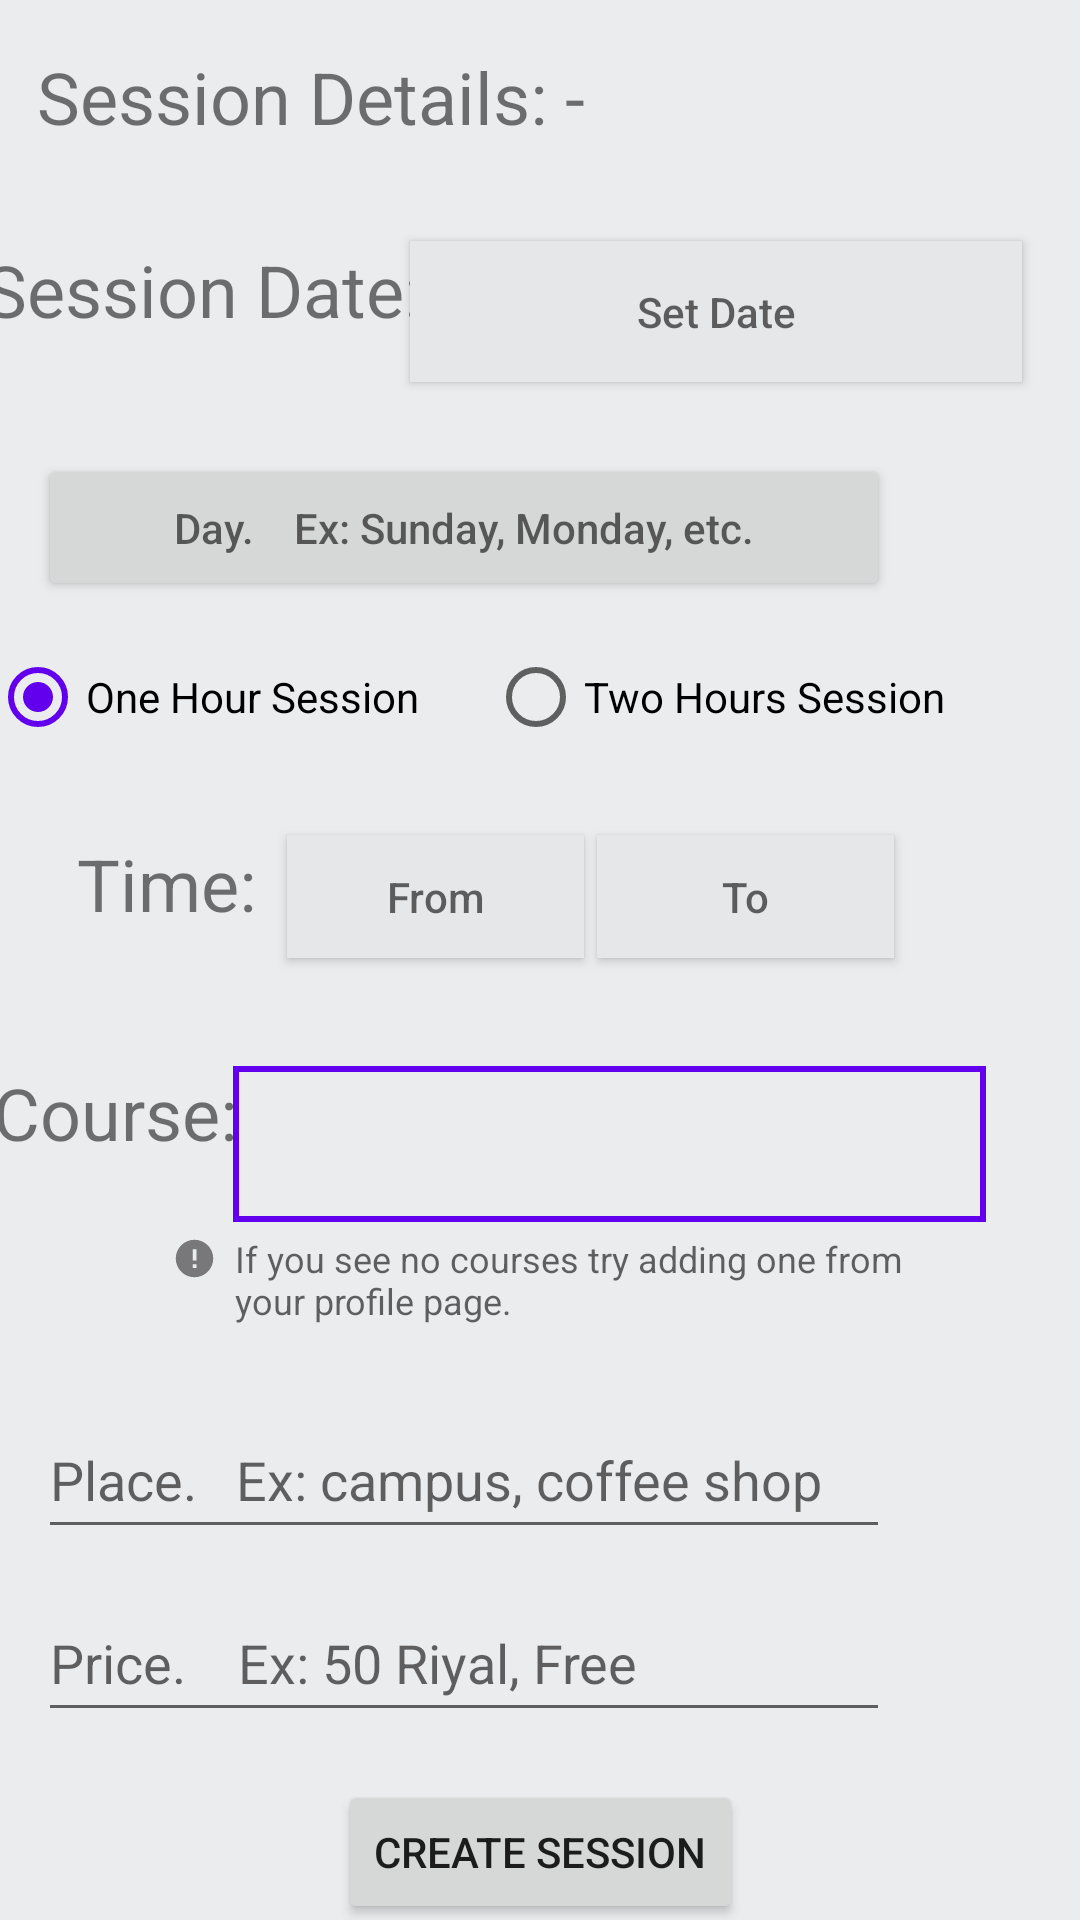

Produce the Android XML layout that renders to this screen, including the resource entries it uses.
<!-- AndroidManifest.xml: application theme AppTheme -->
<!-- res/layout/activity_create_schedule.xml -->
<?xml version="1.0" encoding="utf-8"?>
<androidx.constraintlayout.widget.ConstraintLayout xmlns:android="http://schemas.android.com/apk/res/android"
    xmlns:app="http://schemas.android.com/apk/res-auto"
    xmlns:tools="http://schemas.android.com/tools"
    android:layout_width="match_parent"
    android:layout_height="match_parent"
    tools:context=".SessionsActivities.ActivityCreateSession"
    android:background="#EAECEE"
    >


    <Button
        android:id="@+id/session_details_time2"
        android:layout_width="99dp"
        android:layout_height="41dp"
        android:layout_marginTop="16dp"
        android:background="#E5E7E9"
        android:ems="10"
        android:hint="To"
        app:layout_constraintEnd_toEndOf="parent"
        app:layout_constraintHorizontal_bias="0.762"
        app:layout_constraintStart_toStartOf="parent"
        app:layout_constraintTop_toBottomOf="@+id/HourRadioGroup" />

    <Button
        android:id="@+id/schedule_day"
        android:layout_width="284dp"
        android:layout_height="49dp"
        android:layout_marginTop="24dp"
        android:ems="10"
        android:hint="Day.    Ex: Sunday, Monday, etc."
        android:inputType="textPersonName"
        app:layout_constraintEnd_toEndOf="parent"
        app:layout_constraintHorizontal_bias="0.165"
        app:layout_constraintStart_toStartOf="parent"
        app:layout_constraintTop_toBottomOf="@+id/session_details_date" />

    <TextView
        android:id="@+id/session_details_tv"
        android:layout_width="wrap_content"
        android:layout_height="wrap_content"
        android:layout_marginTop="16dp"
        android:text="Session Details: -"
        android:textSize="24sp"
        app:layout_constraintEnd_toEndOf="parent"
        app:layout_constraintHorizontal_bias="0.069"
        app:layout_constraintStart_toStartOf="parent"
        app:layout_constraintTop_toTopOf="parent" />

    <Button
        android:id="@+id/session_details_time"
        android:layout_width="99dp"
        android:layout_height="41dp"
        android:layout_marginTop="16dp"
        android:background="#E5E7E9"
        android:ems="10"
        android:hint="From"
        app:layout_constraintEnd_toEndOf="parent"
        app:layout_constraintHorizontal_bias="0.366"
        app:layout_constraintStart_toStartOf="parent"
        app:layout_constraintTop_toBottomOf="@+id/HourRadioGroup" />

    <EditText
        android:id="@+id/session_details_place"
        android:layout_width="284dp"
        android:layout_height="49dp"
        android:layout_marginTop="60dp"
        android:ems="10"
        android:hint="Place.   Ex: campus, coffee shop"
        android:inputType="textPersonName"

        app:layout_constraintEnd_toEndOf="parent"
        app:layout_constraintHorizontal_bias="0.165"
        app:layout_constraintStart_toStartOf="parent"
        app:layout_constraintTop_toBottomOf="@+id/session_details_course_spinner" />

    <EditText
        android:id="@+id/session_details_price"
        android:layout_width="284dp"
        android:layout_height="49dp"
        android:layout_marginTop="12dp"
        android:ems="10"
        android:hint="Price.    Ex: 50 Riyal, Free"
        android:inputType="textPersonName"
        app:layout_constraintEnd_toEndOf="parent"
        app:layout_constraintHorizontal_bias="0.165"
        app:layout_constraintStart_toStartOf="parent"
        app:layout_constraintTop_toBottomOf="@+id/session_details_place" />

    <Button
        android:id="@+id/create_schedule_session_btn"
        android:layout_width="wrap_content"
        android:layout_height="wrap_content"
        android:layout_marginTop="16dp"
        android:text="Create Session"
        app:layout_constraintBottom_toBottomOf="parent"
        app:layout_constraintEnd_toEndOf="parent"
        app:layout_constraintStart_toStartOf="parent"
        app:layout_constraintTop_toBottomOf="@+id/session_details_price"
        app:layout_constraintVertical_bias="0.0" />

    <TextView
        android:id="@+id/session_details_time_tv"
        android:layout_width="wrap_content"
        android:layout_height="wrap_content"
        android:layout_marginTop="16dp"
        android:text="Time:"
        android:textSize="24sp"
        app:layout_constraintEnd_toEndOf="parent"
        app:layout_constraintHorizontal_bias="0.086"
        app:layout_constraintStart_toStartOf="parent"
        app:layout_constraintTop_toBottomOf="@+id/HourRadioGroup" />

    <RadioGroup
        android:id="@+id/HourRadioGroup"
        android:layout_width="368dp"
        android:layout_height="46dp"
        android:layout_marginTop="16dp"
        android:orientation="horizontal"
        app:layout_constraintEnd_toEndOf="parent"
        app:layout_constraintHorizontal_bias="0.488"
        app:layout_constraintStart_toStartOf="parent"
        app:layout_constraintTop_toBottomOf="@+id/schedule_day">

        <RadioButton
            android:id="@+id/radioButton_one_hour"
            android:layout_width="166dp"
            android:layout_height="wrap_content"
            android:checked="true"
            android:onClick="checkRadioButton"
            android:text="One Hour Session"
            app:layout_constraintEnd_toStartOf="@+id/radioButton_two_hour"
            app:layout_constraintHorizontal_bias="0.462"
            app:layout_constraintStart_toStartOf="parent"
            tools:layout_editor_absoluteY="305dp" />

        <RadioButton
            android:id="@+id/radioButton_two_hour"
            android:layout_width="171dp"
            android:layout_height="wrap_content"
            android:layout_marginLeft="10dp"
            android:layout_marginEnd="52dp"
            android:layout_marginRight="52dp"
            android:onClick="checkRadioButton"
            android:text="Two Hours Session"
            app:layout_constraintEnd_toEndOf="parent"
            tools:layout_editor_absoluteY="305dp" />

    </RadioGroup>

    <TextView
        android:id="@+id/session_details_date_tv"
        android:layout_width="wrap_content"
        android:layout_height="wrap_content"
        android:layout_marginTop="32dp"
        android:layout_marginEnd="8dp"
        android:layout_marginRight="8dp"
        android:text="Session Date:"
        android:textSize="24sp"
        app:layout_constraintEnd_toStartOf="@+id/session_details_date"
        app:layout_constraintHorizontal_bias="0.352"
        app:layout_constraintStart_toStartOf="parent"
        app:layout_constraintTop_toBottomOf="@+id/session_details_tv" />

    <Button
        android:id="@+id/session_details_date"
        android:layout_width="204dp"
        android:layout_height="47dp"
        android:layout_marginTop="32dp"
        android:background="#E5E7E9"
        android:ems="10"
        android:hint="Set Date"
        app:layout_constraintEnd_toEndOf="parent"
        app:layout_constraintHorizontal_bias="0.875"
        app:layout_constraintStart_toStartOf="parent"
        app:layout_constraintTop_toBottomOf="@+id/session_details_tv" />

    <Spinner
        android:id="@+id/session_details_course_spinner"
        android:layout_width="251dp"
        android:layout_height="52dp"
        android:layout_marginTop="36dp"
        android:background="@drawable/border"
        app:layout_constraintEnd_toEndOf="parent"
        app:layout_constraintHorizontal_bias="0.712"
        app:layout_constraintStart_toStartOf="parent"
        app:layout_constraintTop_toBottomOf="@+id/session_details_time" />

    <TextView
        android:id="@+id/session_details_course_tv"
        android:layout_width="wrap_content"
        android:layout_height="wrap_content"
        android:layout_marginTop="44dp"
        android:text="Course:"

        android:textSize="24sp"
        app:layout_constraintEnd_toStartOf="@+id/session_details_course_spinner"
        app:layout_constraintHorizontal_bias="0.769"
        app:layout_constraintStart_toStartOf="parent"
        app:layout_constraintTop_toBottomOf="@+id/session_details_time_tv" />

    <TextView
        android:id="@+id/textView6"
        android:layout_width="248dp"
        android:layout_height="41dp"
        android:layout_marginTop="4dp"
        android:hint="If you see no courses try adding one from your profile page."
        android:textSize="12sp"
        app:layout_constraintEnd_toEndOf="parent"
        app:layout_constraintHorizontal_bias="0.699"
        app:layout_constraintStart_toStartOf="parent"
        app:layout_constraintTop_toBottomOf="@+id/session_details_course_spinner" />

    <ImageView
        android:id="@+id/imageView3"
        android:layout_width="16dp"
        android:layout_height="15dp"
        android:layout_marginTop="25dp"
        app:layout_constraintEnd_toStartOf="@+id/textView6"
        app:layout_constraintHorizontal_bias="0.908"
        app:layout_constraintStart_toStartOf="parent"
        app:layout_constraintTop_toBottomOf="@+id/session_details_course_tv"
        app:srcCompat="@drawable/ic_error_black_24dp"
        tools:ignore="VectorDrawableCompat" />

    <ProgressBar
        android:id="@+id/check_session_existence"
        style="?android:attr/progressBarStyle"
        android:layout_width="377dp"
        android:layout_height="48dp"
        android:visibility="gone"
        app:layout_constraintBottom_toBottomOf="parent"
        app:layout_constraintEnd_toEndOf="parent"
        app:layout_constraintStart_toStartOf="parent"
        app:layout_constraintTop_toBottomOf="@+id/session_details_price"
        app:layout_constraintVertical_bias="0.153" />

</androidx.constraintlayout.widget.ConstraintLayout>
<!-- resources referenced by this layout -->
<resources>
  <!-- drawable border (drawable) -->
  <?xml version="1.0" encoding="utf-8"?>
  <shape xmlns:android="http://schemas.android.com/apk/res/android"
      android:shape="rectangle"
      >
      <stroke
          android:width="2dp"
          android:color="@color/colorPrimary"
          />
  </shape>
  <!-- drawable ic_error_black_24dp (drawable) -->
  <vector android:alpha="0.79" android:height="24dp"
      android:tint="#58595A" android:viewportHeight="24.0"
      android:viewportWidth="24.0" android:width="24dp" xmlns:android="http://schemas.android.com/apk/res/android">
      <path android:fillColor="#FF000000" android:pathData="M12,2C6.48,2 2,6.48 2,12s4.48,10 10,10 10,-4.48 10,-10S17.52,2 12,2zM13,17h-2v-2h2v2zM13,13h-2L11,7h2v6z"/>
  </vector>
  <style name="AppTheme" parent="Theme.AppCompat.Light.NoActionBar"> //Theme.AppCompat.Light.DarkActionBar wiil show the name of the application in the top.
          
          <item name="colorPrimary">@color/colorPrimary</item>
          <item name="colorPrimaryDark">@color/colorPrimaryDark</item>
          <item name="colorAccent">@color/colorPrimary</item>
      </style>
  <!-- not gathered from this repository: default colours our renderer supplied (Android Studio template values) -->
  <color name="colorPrimary">#FF6200EE</color>
  <color name="colorPrimaryDark">#FF3700B3</color>
</resources>
